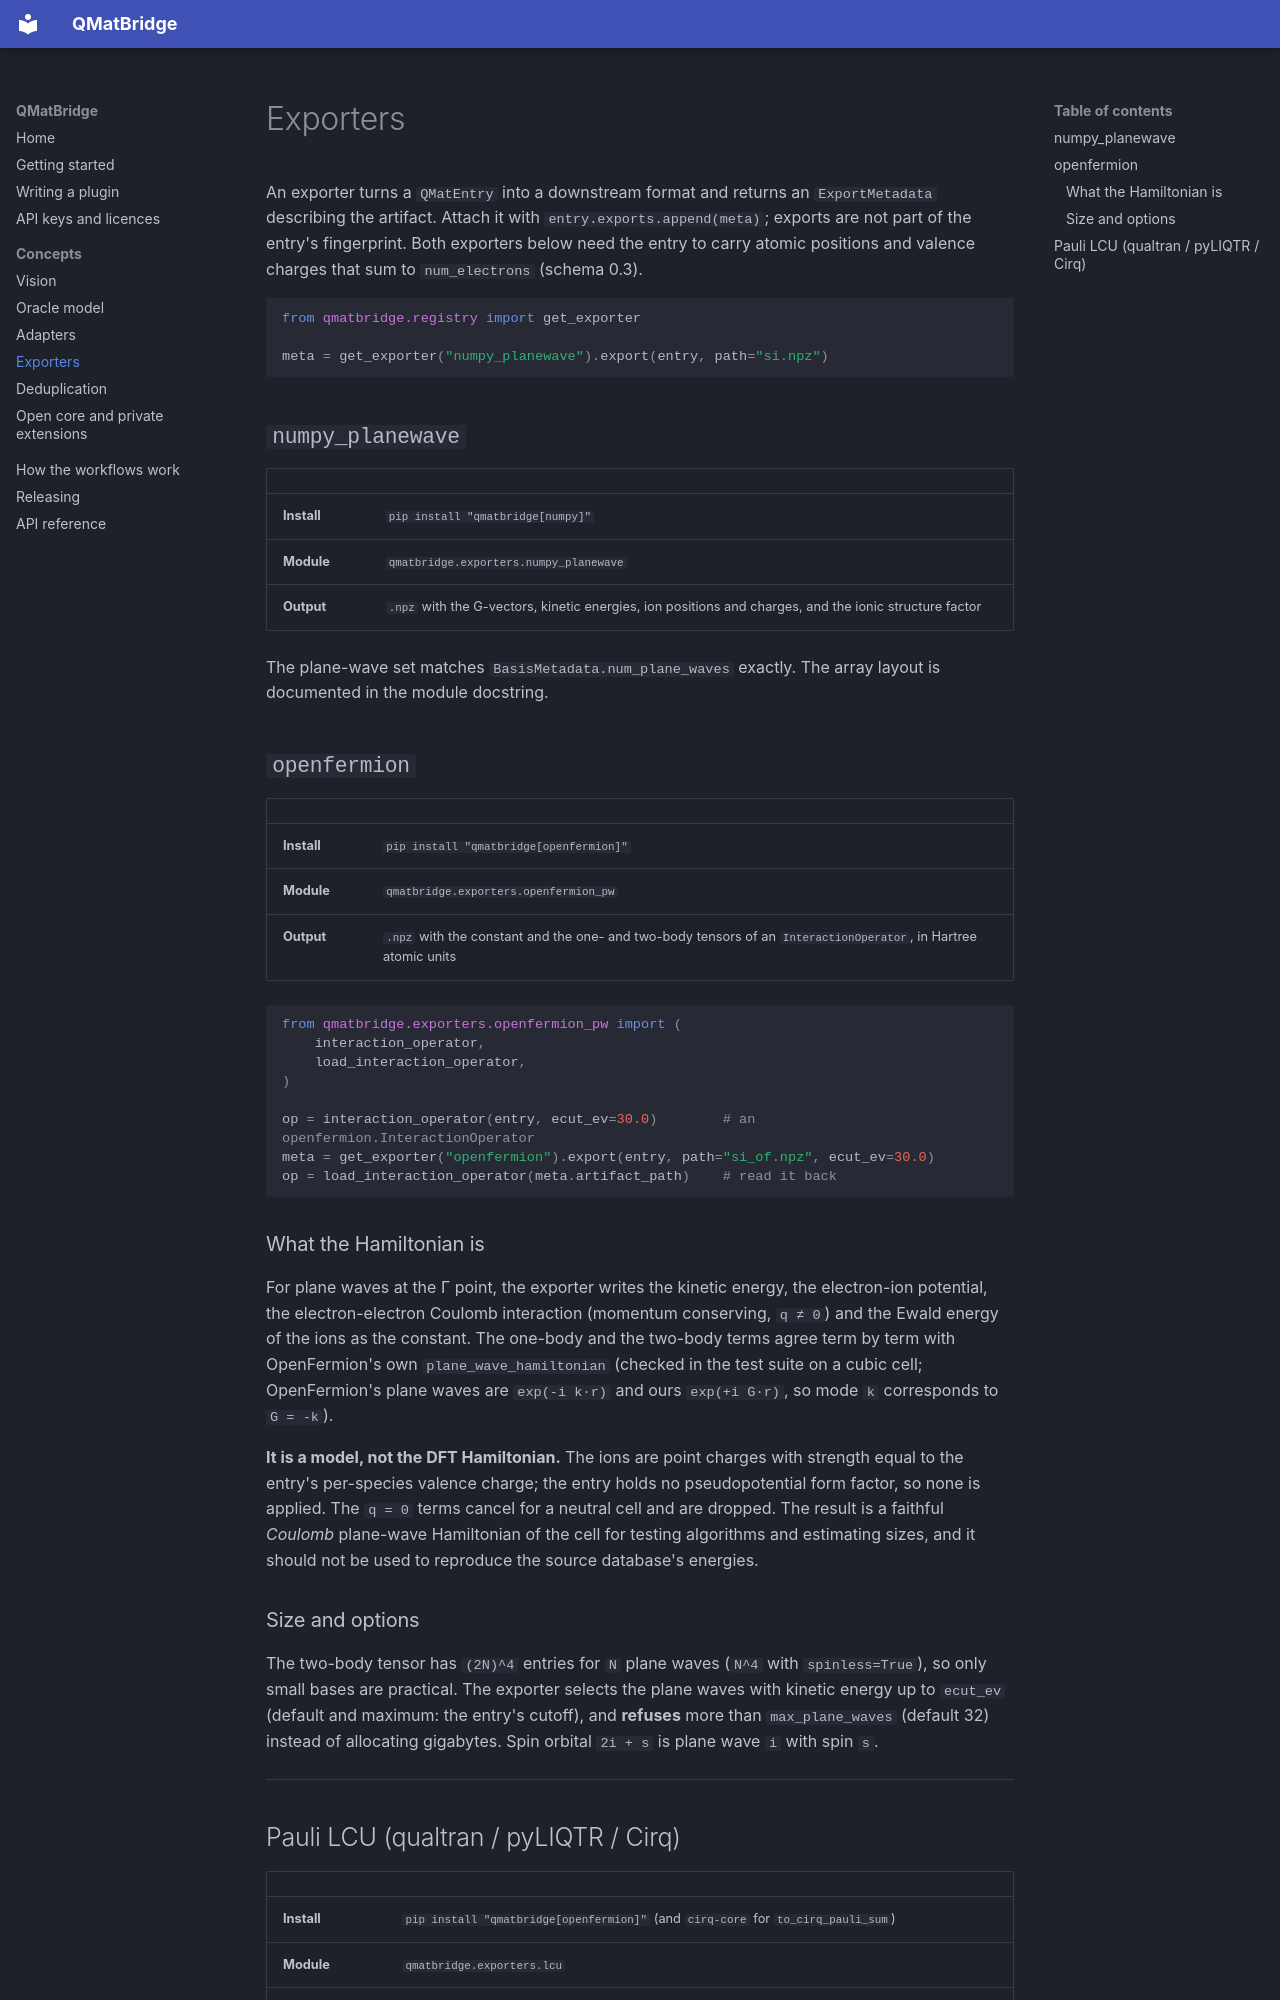

repository: q-matsuite/qmatbridge · page: exporters/index.html · generator: mkdocs

# Exporters

An exporter turns a `QMatEntry` into a downstream format and returns an
`ExportMetadata` describing the artifact. Attach it with `entry.exports.append(meta)`;
exports are not part of the entry's fingerprint. Both exporters below need the entry to
carry atomic positions and valence charges that sum to `num_electrons` (schema 0.3).

```python
from qmatbridge.registry import get_exporter

meta = get_exporter("numpy_planewave").export(entry, path="si.npz")
```

## `numpy_planewave`

| | |
| --- | --- |
| **Install** | `pip install "qmatbridge[numpy]"` |
| **Module** | `qmatbridge.exporters.numpy_planewave` |
| **Output** | `.npz` with the G-vectors, kinetic energies, ion positions and charges, and the ionic structure factor |

The plane-wave set matches `BasisMetadata.num_plane_waves` exactly. The array layout
is documented in the module docstring.

## `openfermion`

| | |
| --- | --- |
| **Install** | `pip install "qmatbridge[openfermion]"` |
| **Module** | `qmatbridge.exporters.openfermion_pw` |
| **Output** | `.npz` with the constant and the one- and two-body tensors of an `InteractionOperator`, in Hartree atomic units |

```python
from qmatbridge.exporters.openfermion_pw import (
    interaction_operator,
    load_interaction_operator,
)

op = interaction_operator(entry, ecut_ev=30.0)        # an openfermion.InteractionOperator
meta = get_exporter("openfermion").export(entry, path="si_of.npz", ecut_ev=30.0)
op = load_interaction_operator(meta.artifact_path)    # read it back
```

### What the Hamiltonian is

For plane waves at the Γ point, the exporter writes the kinetic energy, the
electron-ion potential, the electron-electron Coulomb interaction (momentum conserving,
`q ≠ 0`) and the Ewald energy of the ions as the constant. The one-body and the
two-body terms agree term by term with OpenFermion's own `plane_wave_hamiltonian`
(checked in the test suite on a cubic cell; OpenFermion's plane waves are
`exp(-i k·r)` and ours `exp(+i G·r)`, so mode `k` corresponds to `G = -k`).

**It is a model, not the DFT Hamiltonian.** The ions are point charges with strength
equal to the entry's per-species valence charge; the entry holds no pseudopotential
form factor, so none is applied. The `q = 0` terms cancel for a neutral cell and are
dropped. The result is a faithful *Coulomb* plane-wave Hamiltonian of the cell for
testing algorithms and estimating sizes, and it should not be used to reproduce the
source database's energies.

### Size and options

The two-body tensor has `(2N)^4` entries for `N` plane waves (`N^4` with
`spinless=True`), so only small bases are practical. The exporter selects the plane
waves with kinetic energy up to `ecut_ev` (default and maximum: the entry's cutoff),
and **refuses** more than `max_plane_waves` (default 32) instead of allocating
gigabytes. Spin orbital `2i + s` is plane wave `i` with spin `s`.

---
